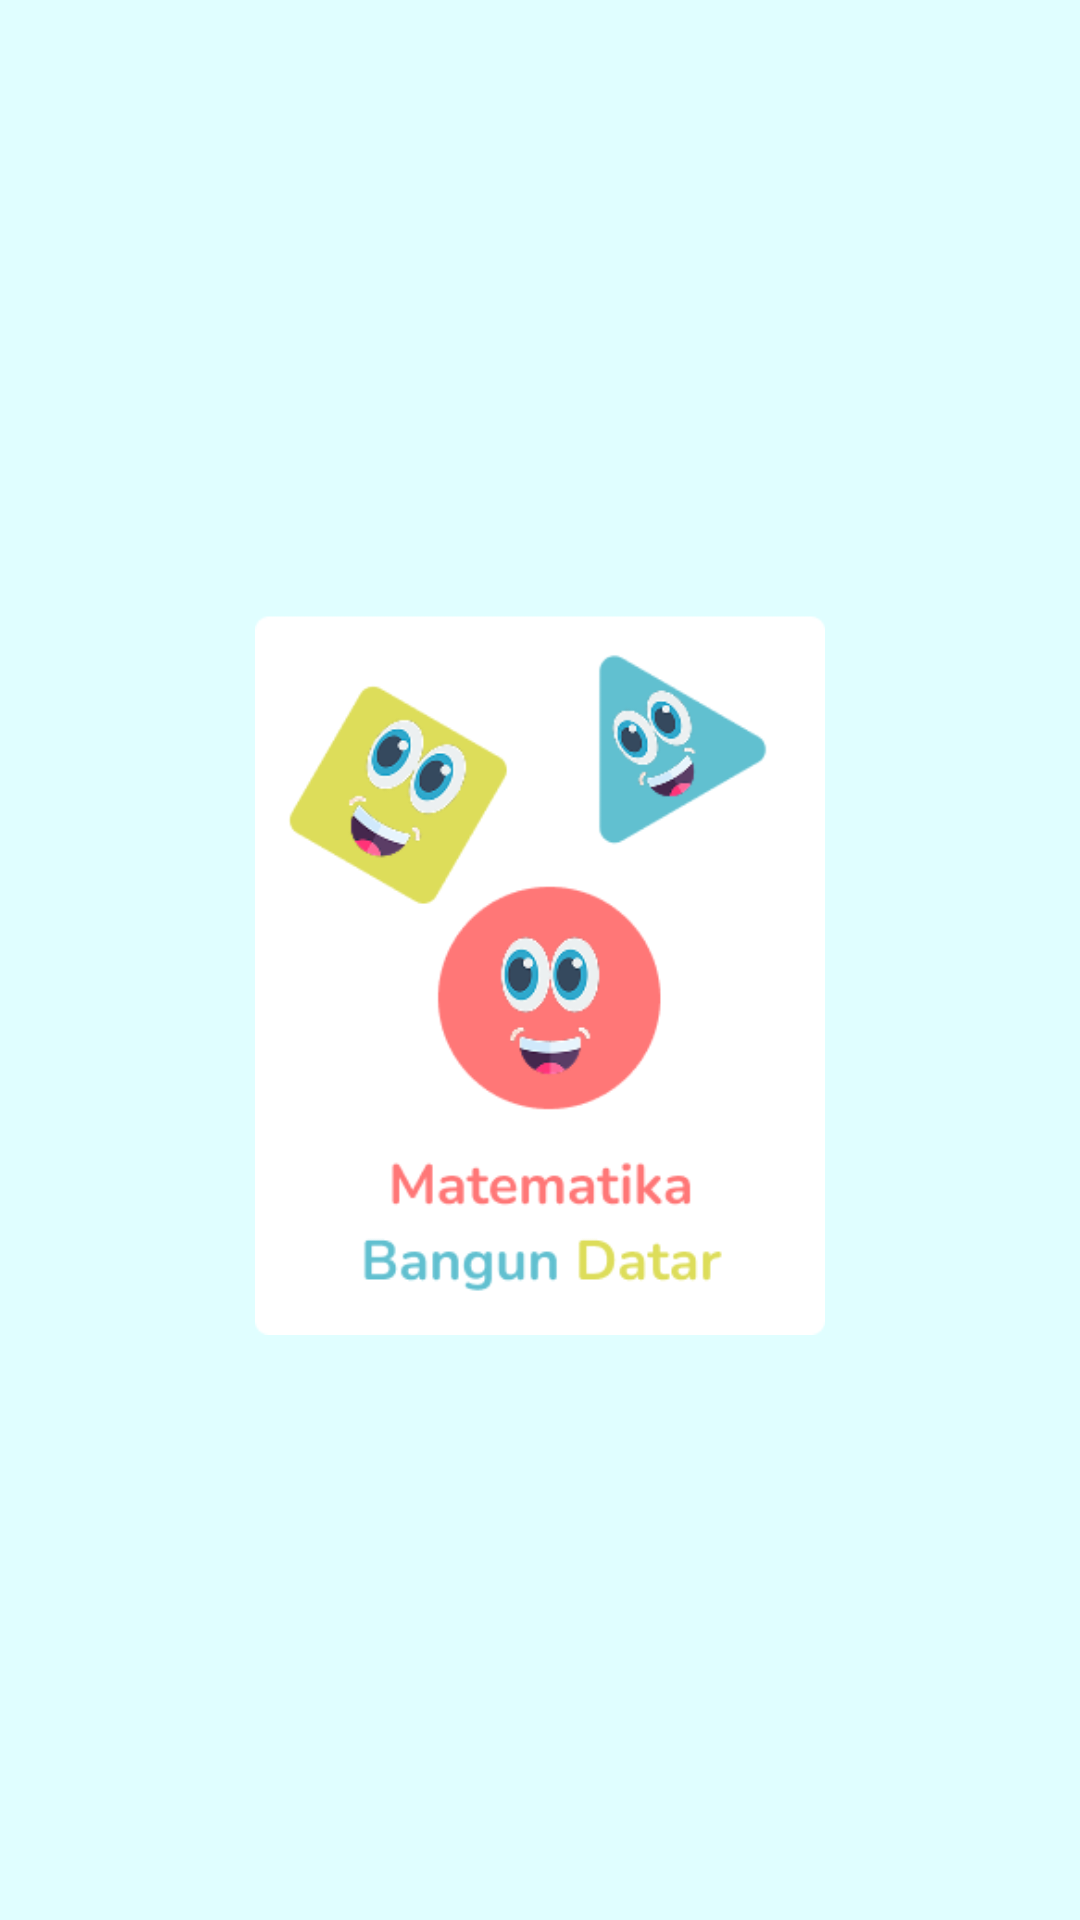

Produce the Android XML layout that renders to this screen, including the resource entries it uses.
<!-- AndroidManifest.xml: application theme Theme.Luas_BangunDatar -->
<!-- res/layout/activity_splash.xml -->
<?xml version="1.0" encoding="utf-8"?>
<LinearLayout xmlns:android="http://schemas.android.com/apk/res/android"
    android:layout_width="match_parent"
    android:layout_height="match_parent"
    android:background="@color/skyblue"
    android:gravity="center"
    android:orientation="vertical">


    
    <ImageView
        android:layout_width="250dp"
        android:layout_height="250dp"
        android:src="@drawable/logobangundatar"
        android:contentDescription="Logo Aplikasi" />
</LinearLayout>
<!-- resources referenced by this layout -->
<resources>
  <color name="skyblue">#E0FEFF</color>
  <!-- drawable logobangundatar: png bitmap (drawable, 25632 bytes) -->
  <style name="Theme.Luas_BangunDatar" parent="Base.Theme.Luas_BangunDatar" />
  <style name="Base.Theme.Luas_BangunDatar" parent="Theme.Material3.DayNight.NoActionBar">
          
          
      </style>
</resources>
